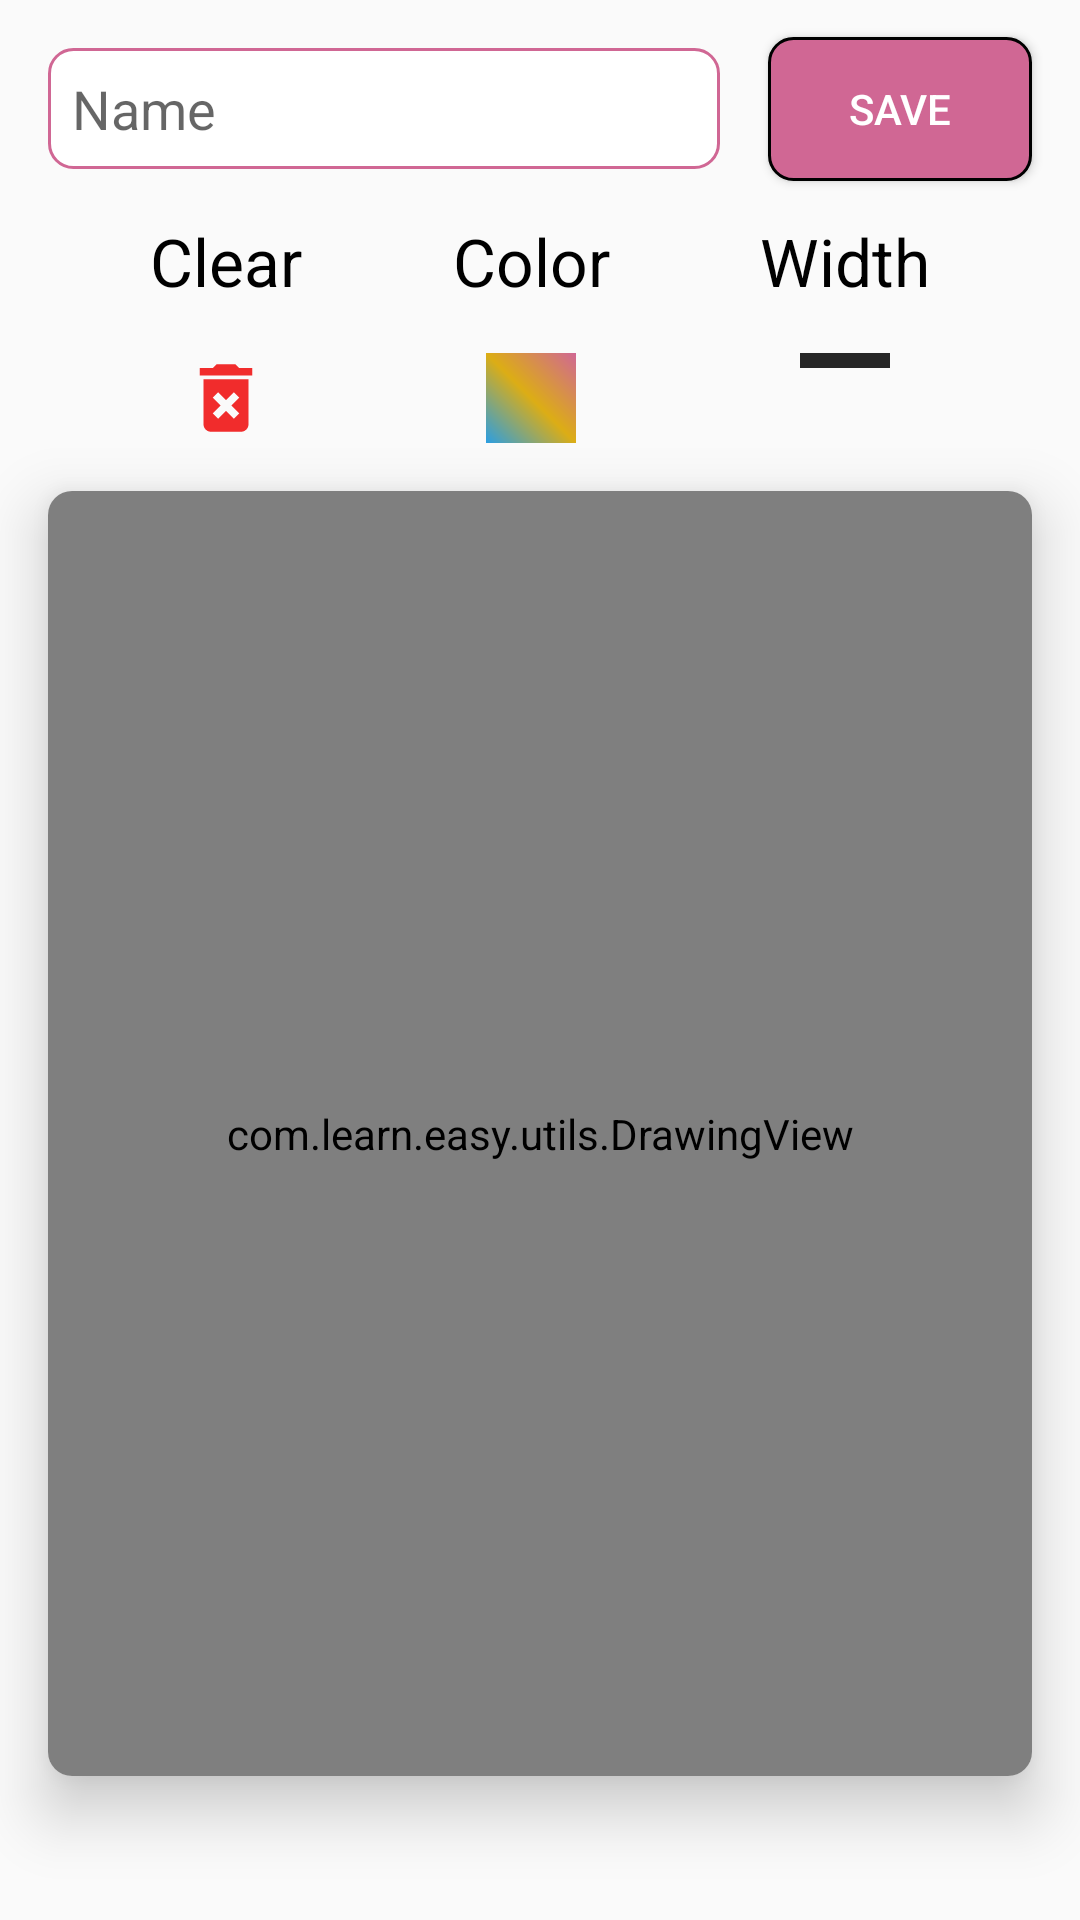

Write the Android layout XML for this screen, with the resource values it uses.
<!-- AndroidManifest.xml: application theme AppTheme -->
<!-- res/layout/fragment_canvas.xml -->
<?xml version="1.0" encoding="utf-8"?>
<androidx.constraintlayout.widget.ConstraintLayout xmlns:android="http://schemas.android.com/apk/res/android"
    xmlns:app="http://schemas.android.com/apk/res-auto"
    xmlns:tools="http://schemas.android.com/tools"
    android:layout_width="match_parent"
    android:layout_height="match_parent"
    android:orientation="vertical">

    <EditText
        android:id="@+id/etTitleCanvas"
        android:layout_width="0dp"
        android:layout_height="wrap_content"
        android:layout_margin="@dimen/margin_default"
        android:layout_marginStart="16dp"
        android:layout_marginTop="16dp"
        android:hint="@string/lbl_name"
        style="@style/CustomEditText"
        app:layout_constraintEnd_toStartOf="@+id/btnSaveCanvas"
        app:layout_constraintHorizontal_bias="0.5"
        app:layout_constraintStart_toStartOf="parent"
        app:layout_constraintTop_toTopOf="parent" />

    <Button
        android:id="@+id/btnSaveCanvas"
        android:layout_width="wrap_content"
        android:layout_height="wrap_content"
        android:layout_marginEnd="16dp"
        style="@style/CustomButton"
        android:text="@string/save"
        app:layout_constraintBottom_toBottomOf="@+id/etTitleCanvas"
        app:layout_constraintEnd_toEndOf="parent"
        app:layout_constraintHorizontal_bias="0.5"
        app:layout_constraintStart_toEndOf="@+id/etTitleCanvas"
        app:layout_constraintTop_toTopOf="@+id/etTitleCanvas" />

    <LinearLayout
        android:id="@+id/llColor"
        android:layout_width="wrap_content"
        android:layout_height="wrap_content"
        android:layout_gravity="center"
        android:layout_marginTop="16dp"
        android:background="?attr/selectableItemBackground"
        android:gravity="center"
        android:orientation="vertical"
        app:layout_constraintEnd_toStartOf="@+id/llWidth"
        app:layout_constraintHorizontal_bias="0.5"
        app:layout_constraintStart_toEndOf="@+id/llClear"
        app:layout_constraintTop_toBottomOf="@+id/etTitleCanvas">

        <TextView
            android:id="@+id/textView"
            android:layout_width="wrap_content"
            android:layout_height="wrap_content"
            android:layout_gravity="center"
            android:gravity="center"
            android:text="@string/lbl_color"
            android:textColor="#000"
            android:textSize="22sp" />

        <ImageView
            android:id="@+id/imageView2"
            android:layout_width="30dp"
            android:layout_height="30dp"
            android:layout_gravity="center"
            android:layout_marginTop="16dp"
            android:src="@drawable/back_color_picker_gradient" />

    </LinearLayout>

    <LinearLayout
        android:id="@+id/llWidth"
        android:layout_width="wrap_content"
        android:layout_height="wrap_content"
        android:layout_gravity="center"
        android:layout_marginTop="16dp"
        android:background="?attr/selectableItemBackground"
        android:gravity="center"
        android:orientation="vertical"
        app:layout_constraintEnd_toEndOf="parent"
        app:layout_constraintHorizontal_bias="0.5"
        app:layout_constraintStart_toEndOf="@+id/llColor"
        app:layout_constraintTop_toBottomOf="@+id/etTitleCanvas">

        <TextView
            android:layout_width="wrap_content"
            android:layout_height="wrap_content"
            android:layout_gravity="center"
            android:gravity="center"
            android:text="@string/lbl_width"
            android:textColor="#000"
            android:textSize="22sp" />

        <ImageView
            android:id="@+id/ivWidth"
            android:layout_width="30dp"
            android:layout_height="5dp"
            android:layout_gravity="center"
            android:layout_marginTop="16dp"
            android:background="#262626" />

    </LinearLayout>

    <LinearLayout
        android:id="@+id/llClear"
        android:layout_width="wrap_content"
        android:layout_height="wrap_content"
        android:layout_gravity="center"
        android:layout_marginTop="16dp"
        android:background="?attr/selectableItemBackground"
        android:gravity="center"
        android:orientation="vertical"
        app:layout_constraintEnd_toStartOf="@+id/llColor"
        app:layout_constraintHorizontal_bias="0.5"
        app:layout_constraintStart_toStartOf="parent"
        app:layout_constraintTop_toBottomOf="@+id/etTitleCanvas">

        <TextView
            android:layout_width="wrap_content"
            android:layout_height="wrap_content"
            android:layout_gravity="center"
            android:gravity="center"
            android:text="@string/lbl_clear"
            android:textColor="#000"
            android:textSize="22sp" />

        <ImageView
            android:id="@+id/ivClear"
            android:layout_width="30dp"
            android:layout_height="30dp"
            android:layout_gravity="center"
            android:layout_marginTop="16dp"
            android:src="@drawable/icon_clear" />

    </LinearLayout>

    <androidx.cardview.widget.CardView
        android:layout_width="match_parent"
        android:layout_height="0dp"
        android:layout_margin="@dimen/margin_default"
        app:cardElevation="12dp"
        app:cardCornerRadius="8dp"
        app:layout_constraintBottom_toTopOf="@+id/ibListPaints"
        app:layout_constraintTop_toBottomOf="@+id/llColor">

        <com.learn.easy.utils.DrawingView
            android:id="@+id/drawingView"
            android:layout_width="match_parent"
            android:layout_height="match_parent"/>
    </androidx.cardview.widget.CardView>

    <ImageView
        android:id="@+id/ibListPaints"
        android:background="?attr/selectableItemBackground"
        android:layout_width="wrap_content"
        android:layout_height="wrap_content"
        android:layout_marginEnd="16dp"
        android:layout_marginBottom="16dp"
        android:padding="8dp"
        android:src="@drawable/icon_list_paints"
        app:layout_constraintBottom_toBottomOf="parent"
        app:layout_constraintEnd_toEndOf="parent" />

</androidx.constraintlayout.widget.ConstraintLayout>
<!-- resources referenced by this layout -->
<resources>
  <dimen name="margin_default">16dp</dimen>
  <!-- drawable back_color_picker_gradient (drawable) -->
  <?xml version="1.0" encoding="utf-8"?>
  <shape xmlns:android="http://schemas.android.com/apk/res/android"
      android:shape="rectangle">
      <gradient android:angle="45"
          android:endColor="@color/colorAccent"
          android:startColor="@color/colorPrimary"
          android:centerColor="#DCAD15"/>
  </shape>
  <!-- drawable icon_clear (drawable) -->
  <vector xmlns:android="http://schemas.android.com/apk/res/android"
          android:width="24dp"
          android:height="24dp"
          android:viewportWidth="24.0"
          android:viewportHeight="24.0">
      <path
          android:fillColor="#F12C2C"
          android:pathData="M6,19c0,1.1 0.9,2 2,2h8c1.1,0 2,-0.9 2,-2L18,7L6,7v12zM8.46,11.88l1.41,-1.41L12,12.59l2.12,-2.12 1.41,1.41L13.41,14l2.12,2.12 -1.41,1.41L12,15.41l-2.12,2.12 -1.41,-1.41L10.59,14l-2.13,-2.12zM15.5,4l-1,-1h-5l-1,1L5,4v2h14L19,4z"/>
  </vector>
  <string name="lbl_clear">Clear</string>
  <string name="lbl_color">Color</string>
  <string name="lbl_name">Name</string>
  <string name="lbl_width">Width</string>
  <string name="save">Save</string>
  <style name="CustomButton">
          <item name="android:background">@drawable/back_button</item>
          <item name="android:textColor">@color/white</item>
      </style>
  <style name="CustomEditText">
          <item name="android:background">@drawable/back_edit_text</item>
          <item name="android:padding">8dp</item>
      </style>
  <style name="AppTheme" parent="Theme.AppCompat.Light.DarkActionBar">
          
          <item name="colorPrimary">@color/colorPrimary</item>
          <item name="colorPrimaryDark">@color/colorPrimaryDark</item>
          <item name="colorAccent">@color/colorAccent</item>
      </style>
  <color name="colorAccent">#D06794</color>
  <color name="colorPrimary">#2A9EE3</color>
  <!-- drawable back_button (drawable) -->
  <?xml version="1.0" encoding="utf-8"?>
  <shape xmlns:android="http://schemas.android.com/apk/res/android"
      android:shape="rectangle">
      <solid android:color="@color/colorAccent" />
      <corners android:radius="8dp" />
      <stroke
          android:width="1dp"
          android:color="@color/black" />
  </shape>
  <color name="white">#fff</color>
  <!-- drawable back_edit_text (drawable) -->
  <?xml version="1.0" encoding="utf-8"?>
  <shape android:shape="rectangle" xmlns:android="http://schemas.android.com/apk/res/android">
      <solid android:color="@color/white"/>
      <corners android:radius="8dp"/>
      <stroke android:width="1dp" android:color="@color/colorAccent"/>
  </shape>
  <color name="colorPrimaryDark">#1388AF</color>
  <color name="black">#000</color>
</resources>
